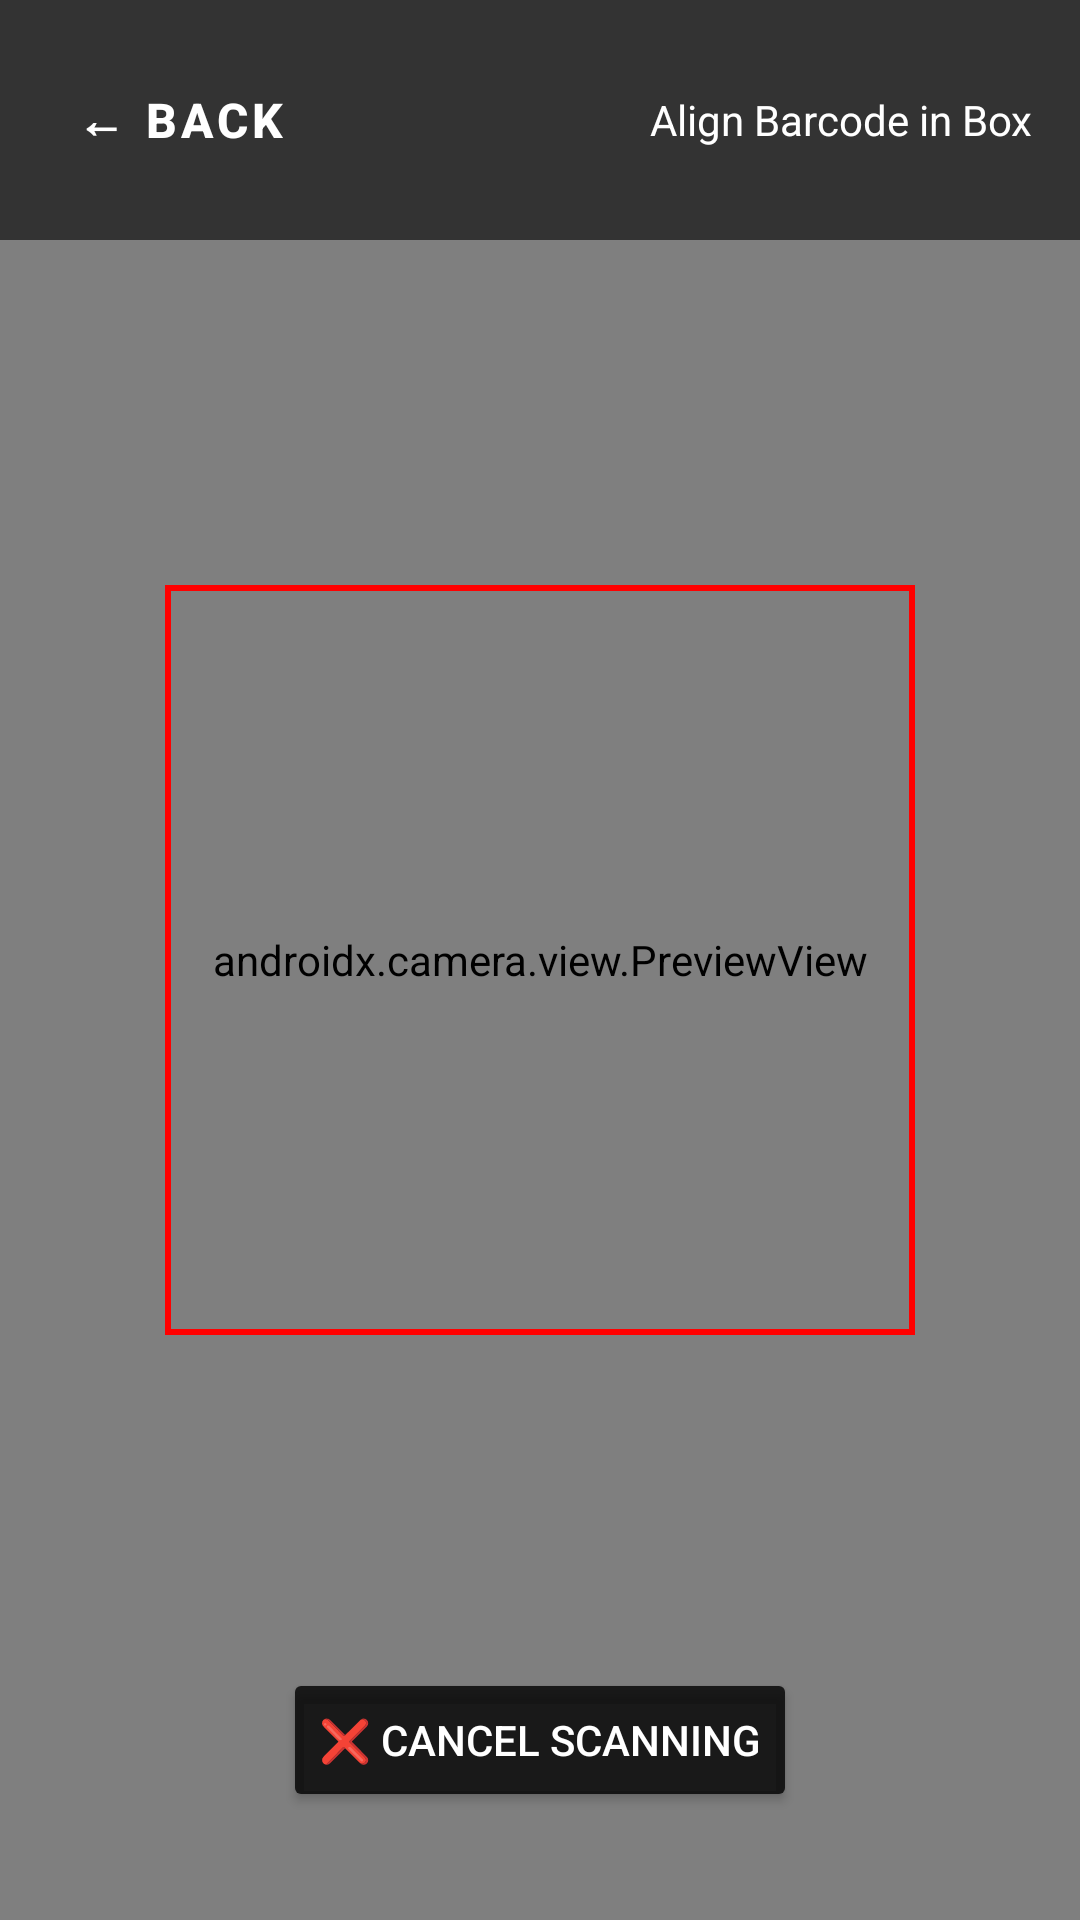

Android layout source for this screen:
<!-- AndroidManifest.xml: application theme Theme.UbuhlebethuMApp -->
<!-- res/layout/activity_scanner.xml -->
<?xml version="1.0" encoding="utf-8"?>
<androidx.constraintlayout.widget.ConstraintLayout 
    xmlns:android="http://schemas.android.com/apk/res/android"
    xmlns:app="http://schemas.android.com/apk/res-auto"
    android:layout_width="match_parent"
    android:layout_height="match_parent">

    <androidx.camera.view.PreviewView
        android:id="@+id/previewView"
        android:layout_width="match_parent"
        android:layout_height="match_parent"
        app:layout_constraintTop_toTopOf="parent"
        app:layout_constraintBottom_toBottomOf="parent"
        app:layout_constraintStart_toStartOf="parent"
        app:layout_constraintEnd_toEndOf="parent" />

    
    <View
        android:layout_width="250dp"
        android:layout_height="250dp"
        android:background="@drawable/scanner_overlay"
        app:layout_constraintTop_toTopOf="parent"
        app:layout_constraintBottom_toBottomOf="parent"
        app:layout_constraintStart_toStartOf="parent"
        app:layout_constraintEnd_toEndOf="parent" />

    
    <LinearLayout
        android:layout_width="match_parent"
        android:layout_height="wrap_content"
        android:orientation="horizontal"
        android:padding="16dp"
        android:gravity="center_vertical"
        android:background="#99000000"
        app:layout_constraintTop_toTopOf="parent"
        app:layout_constraintStart_toStartOf="parent"
        app:layout_constraintEnd_toEndOf="parent">

        <Button
            android:id="@+id/btnScannerBack"
            style="@style/Widget.MaterialComponents.Button.TextButton"
            android:layout_width="wrap_content"
            android:layout_height="wrap_content"
            android:text="← BACK"
            android:textColor="#FFFFFF"
            android:textSize="16sp"
            android:textStyle="bold" />

        <TextView
            android:layout_width="0dp"
            android:layout_height="wrap_content"
            android:layout_weight="1"
            android:text="Align Barcode in Box"
            android:textColor="#FFFFFF"
            android:textSize="14sp"
            android:gravity="end" />
    </LinearLayout>

    
    <Button
        android:id="@+id/btnScannerCancel"
        android:layout_width="wrap_content"
        android:layout_height="wrap_content"
        android:layout_marginBottom="36dp"
        android:text="❌ Cancel Scanning"
        android:backgroundTint="#CC000000"
        android:textColor="#FFFFFF"
        app:layout_constraintBottom_toBottomOf="parent"
        app:layout_constraintStart_toStartOf="parent"
        app:layout_constraintEnd_toEndOf="parent" />

</androidx.constraintlayout.widget.ConstraintLayout>
<!-- resources referenced by this layout -->
<resources>
  <!-- drawable scanner_overlay (drawable) -->
  <?xml version="1.0" encoding="utf-8"?>
  <shape xmlns:android="http://schemas.android.com/apk/res/android"
      android:shape="rectangle">
      <stroke android:width="2dp" android:color="#FF0000" />
      <solid android:color="#00000000" />
  </shape>
  <style name="Theme.UbuhlebethuMApp" parent="Base.Theme.UbuhlebethuMApp" />
  <color name="ubuhlebethu_red">#C62828</color>
  <color name="colorPrimaryContainer">#FCEEEE</color>
  <color name="colorOnPrimary">#FFFFFF</color>
  <color name="colorOnPrimaryContainer">#410000</color>
  <color name="ubuhlebethu_dark_red">#8E0000</color>
  <color name="colorSecondaryContainer">#FDE8E8</color>
  <color name="colorOnSecondary">#FFFFFF</color>
  <color name="colorOnSecondaryContainer">#410000</color>
  <color name="colorTertiary">#2563EB</color>
  <color name="colorTertiaryContainer">#DBEAFE</color>
  <color name="colorOnTertiary">#FFFFFF</color>
  <color name="colorOnTertiaryContainer">#1E3A8A</color>
  <color name="colorError">#DC2626</color>
  <color name="colorErrorContainer">#FEE2E2</color>
  <color name="colorOnError">#FFFFFF</color>
  <color name="colorOnErrorContainer">#7F1D1D</color>
  <color name="colorSurface">#FFFFFF</color>
  <color name="colorSurfaceVariant">#F1F5F9</color>
  <color name="colorSurfaceContainer">#F8FAFC</color>
  <color name="colorSurfaceContainerHigh">#E2E8F0</color>
  <color name="colorSurfaceContainerHighest">#CBD5E1</color>
  <color name="colorOnSurface">#0F172A</color>
  <color name="colorOnSurfaceVariant">#475569</color>
  <color name="colorBackground">#F8F9FA</color>
  <color name="colorTextPrimary">#0F172A</color>
  <color name="colorTextSecondary">#475569</color>
  <color name="colorOutline">#94A3B8</color>
  <color name="colorOutlineVariant">#CBD5E1</color>
</resources>
